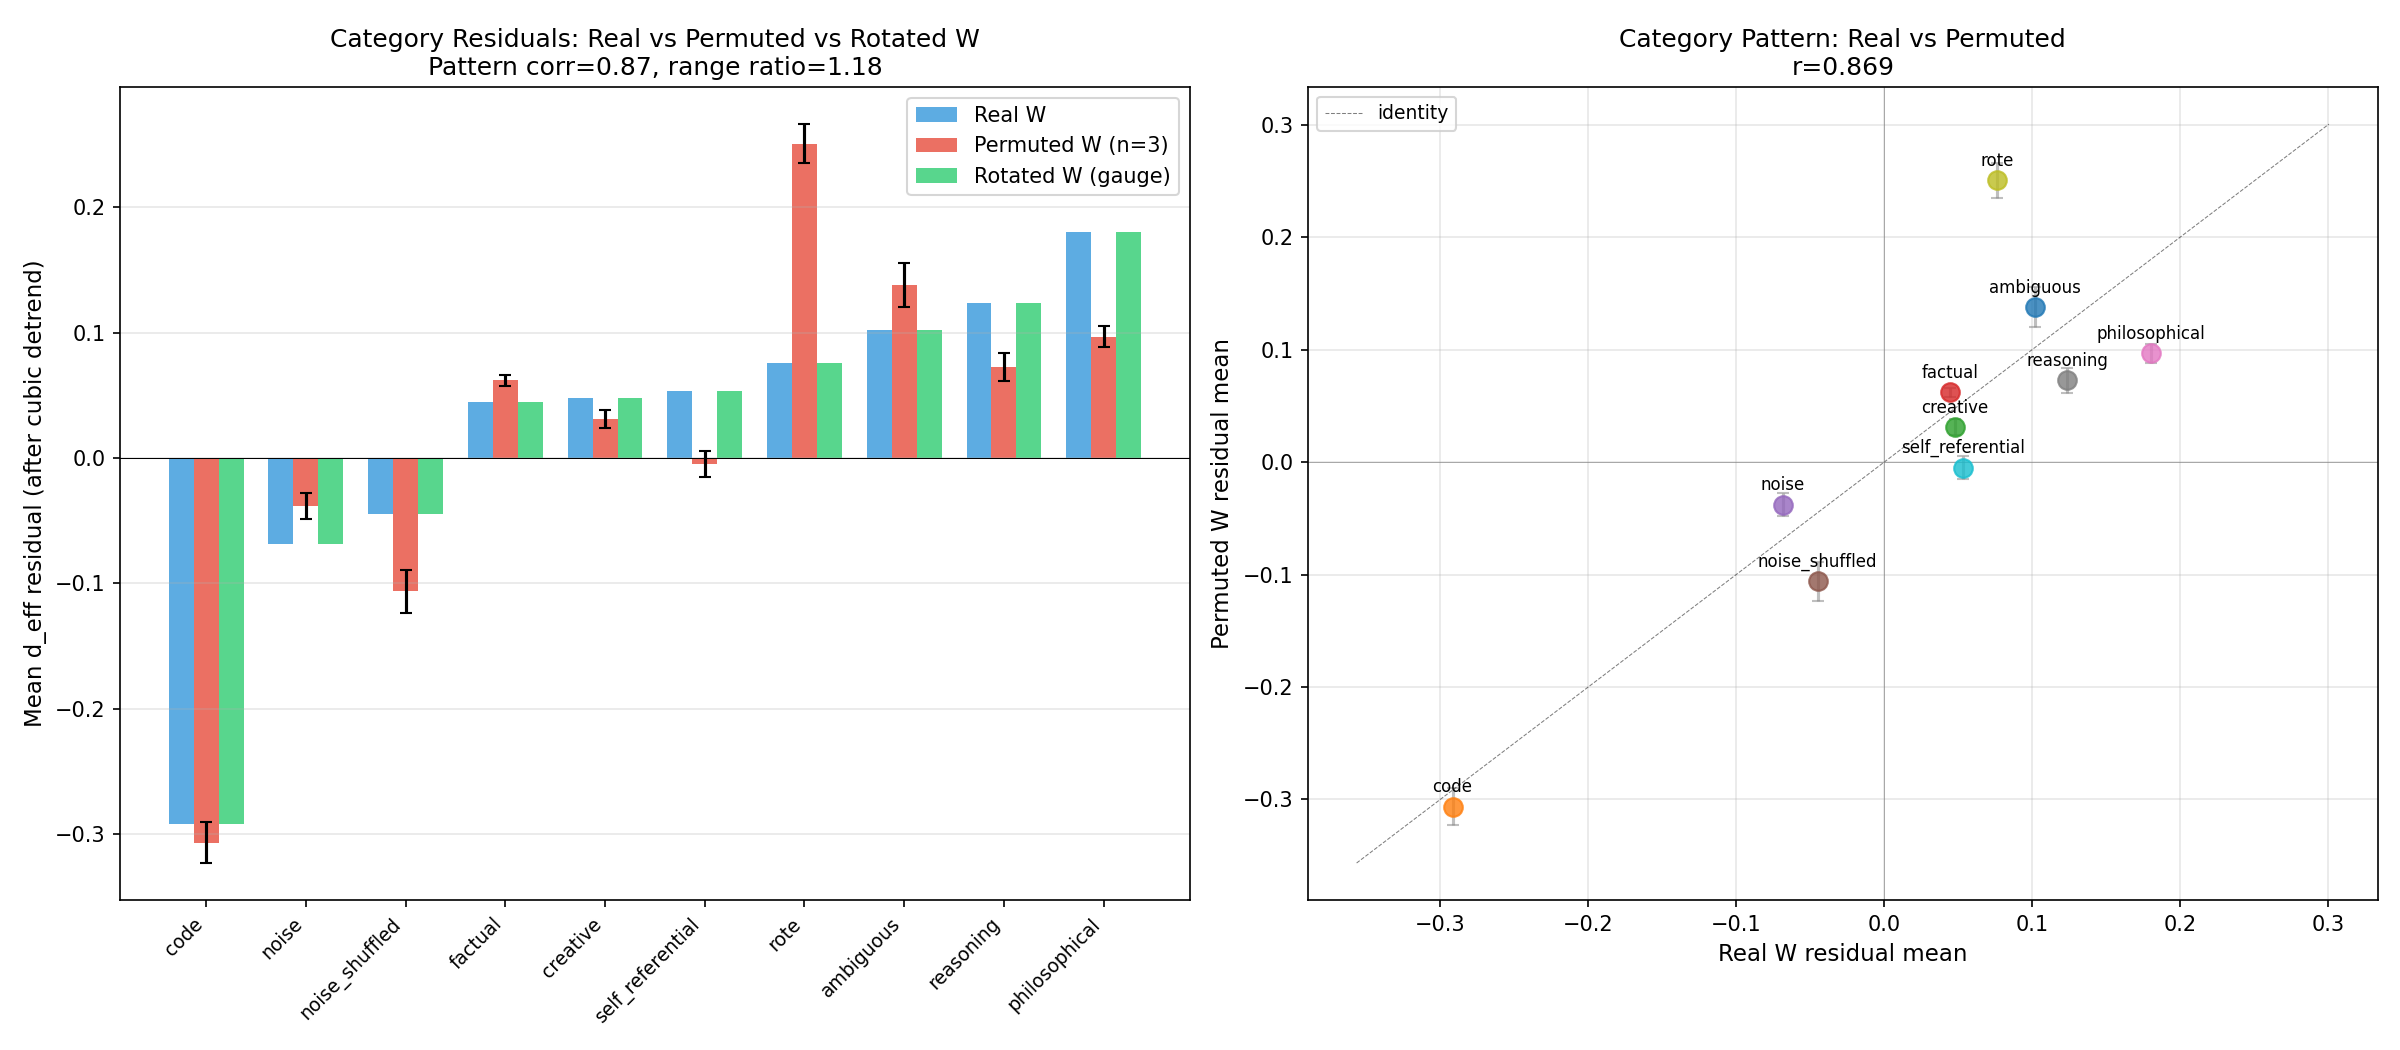

The file beside this chart, header and first rows:
category, prompt, position, seq_len, H_p, d_eff, d_eff_rot, d_eff_perm0, d_eff_perm1, d_eff_perm2, d_eff_perm_mean, d_eff_perm_predicted, d_eff_perm_residual, d_eff_predicted, d_eff_residual, d_eff_perm0_predicted, d_eff_perm0_residual, d_eff_perm1_predicted, d_eff_perm1_residual, d_eff_perm2_predicted, d_eff_perm2_residual
creative, In a world where shadows could speak, th…, 0, 14, 3.521, 3.046, 3.046, 3.352, 3.186, 3.08, 3.206, 3.278, -0.07177, 3.323, -0.2771, 3.322, 0.03031, 3.256, -0.07048, 3.255, -0.1751
creative, In a world where shadows could speak, th…, 1, 14, 5.456, 4.52, 4.52, 4.535, 4.496, 4.478, 4.503, 4.434, 0.06864, 4.382, 0.1385, 4.483, 0.05178, 4.419, 0.07743, 4.401, 0.07672
creative, In a world where shadows could speak, th…, 2, 14, 1.947, 2.492, 2.492, 2.43, 2.434, 2.431, 2.432, 2.311, 0.1207, 2.402, 0.08992, 2.342, 0.08794, 2.291, 0.1429, 2.3, 0.1311
creative, In a world where shadows could speak, th…, 3, 14, 5.816, 4.807, 4.807, 4.851, 4.674, 4.78, 4.768, 4.624, 0.1448, 4.554, 0.2528, 4.672, 0.1792, 4.61, 0.06415, 4.589, 0.1911
creative, In a world where shadows could speak, th…, 4, 14, 3.395, 3.077, 3.077, 3.347, 3.354, 3.36, 3.354, 3.198, 0.1553, 3.25, -0.1726, 3.242, 0.1054, 3.177, 0.1777, 3.177, 0.1829
creative, In a world where shadows could speak, th…, 5, 14, 3.724, 3.738, 3.738, 3.814, 3.615, 3.784, 3.738, 3.405, 0.3331, 3.441, 0.2975, 3.45, 0.3647, 3.383, 0.2317, 3.381, 0.4031
creative, In a world where shadows could speak, th…, 6, 14, 1.933, 1.572, 1.572, 1.978, 1.84, 1.869, 1.896, 2.303, -0.4073, 2.394, -0.8219, 2.334, -0.3558, 2.284, -0.4436, 2.292, -0.4227
creative, In a world where shadows could speak, th…, 7, 14, 3.361, 3.01, 3.01, 3.027, 3.108, 2.919, 3.018, 3.177, -0.1586, 3.229, -0.2189, 3.22, -0.1924, 3.155, -0.0472, 3.155, -0.2362
creative, In a world where shadows could speak, th…, 8, 14, 6.945, 5, 5, 5.124, 5.239, 5.235, 5.199, 5.127, 0.07237, 5.017, -0.01643, 5.171, -0.04681, 5.121, 0.1186, 5.09, 0.1454
creative, In a world where shadows could speak, th…, 9, 14, 5.757, 4.506, 4.506, 4.707, 4.632, 4.639, 4.66, 4.593, 0.06633, 4.526, -0.01998, 4.641, 0.06549, 4.579, 0.05312, 4.559, 0.08038
creative, In a world where shadows could speak, th…, 10, 14, 3.931, 3.426, 3.426, 3.564, 3.554, 3.704, 3.607, 3.533, 0.0738, 3.56, -0.1343, 3.579, -0.0155, 3.512, 0.04107, 3.508, 0.1958
creative, In a world where shadows could speak, th…, 11, 14, 2.576, 2.699, 2.699, 2.817, 2.716, 2.795, 2.776, 2.689, 0.08744, 2.768, -0.06957, 2.726, 0.09107, 2.667, 0.04841, 2.673, 0.1228
creative, In a world where shadows could speak, th…, 12, 14, 2.748, 3.48, 3.48, 3.296, 2.886, 3.415, 3.199, 2.794, 0.4045, 2.869, 0.6109, 2.833, 0.463, 2.773, 0.1129, 2.777, 0.6375
creative, In a world where shadows could speak, th…, 13, 14, 4.286, 3.717, 3.717, 3.91, 3.853, 3.802, 3.855, 3.753, 0.1017, 3.762, -0.04465, 3.8, 0.1094, 3.733, 0.1197, 3.726, 0.07589
creative, She opened the ancient book and the page…, 0, 15, 5.679, 4.793, 4.793, 5.022, 4.982, 4.945, 4.983, 4.553, 0.4302, 4.49, 0.3033, 4.601, 0.4206, 4.539, 0.4439, 4.519, 0.4263
creative, She opened the ancient book and the page…, 1, 15, 1.678, 1.761, 1.761, 1.844, 1.64, 1.627, 1.704, 2.157, -0.453, 2.248, -0.4872, 2.184, -0.3406, 2.138, -0.4978, 2.147, -0.5206
creative, She opened the ancient book and the page…, 2, 15, 4.345, 3.777, 3.777, 3.972, 3.898, 3.956, 3.942, 3.789, 0.1531, 3.794, -0.01696, 3.836, 0.1357, 3.769, 0.129, 3.761, 0.1947
creative, She opened the ancient book and the page…, 3, 15, 3.17, 3.137, 3.137, 3.053, 3.287, 3.235, 3.192, 3.057, 0.135, 3.117, 0.0196, 3.099, -0.04518, 3.035, 0.2515, 3.037, 0.1986
creative, She opened the ancient book and the page…, 4, 15, 1.63, 2.299, 2.299, 1.917, 1.778, 1.781, 1.825, 2.129, -0.3045, 2.221, 0.07778, 2.157, -0.2399, 2.111, -0.3337, 2.121, -0.3398
creative, She opened the ancient book and the page…, 5, 15, 2.525, 2.469, 2.469, 2.465, 2.534, 2.636, 2.545, 2.657, -0.112, 2.738, -0.2693, 2.694, -0.2284, 2.636, -0.102, 2.642, -0.005421
creative, She opened the ancient book and the page…, 6, 15, 5.167, 4.311, 4.311, 4.497, 4.599, 4.395, 4.497, 4.274, 0.2229, 4.236, 0.07525, 4.323, 0.1739, 4.257, 0.3417, 4.242, 0.153
creative, She opened the ancient book and the page…, 7, 15, 2.966, 3.079, 3.079, 2.834, 2.748, 2.917, 2.833, 2.93, -0.09656, 2.998, 0.08149, 2.97, -0.1355, 2.908, -0.1598, 2.911, 0.005574
creative, She opened the ancient book and the page…, 8, 15, 0.1018, 1.48, 1.48, 1.718, 1.684, 1.638, 1.68, 1.379, 0.3007, 1.418, 0.06264, 1.384, 0.3342, 1.373, 0.3118, 1.382, 0.256
creative, She opened the ancient book and the page…, 9, 15, 1.186, 2.494, 2.494, 2.792, 2.699, 2.194, 2.562, 1.887, 0.6746, 1.974, 0.5198, 1.908, 0.8836, 1.871, 0.8279, 1.882, 0.3124
creative, She opened the ancient book and the page…, 10, 15, 1.397, 1.635, 1.635, 1.438, 1.326, 1.267, 1.344, 2, -0.6568, 2.09, -0.455, 2.025, -0.5864, 1.983, -0.6573, 1.993, -0.7266
creative, She opened the ancient book and the page…, 11, 15, 0.9875, 1.924, 1.924, 1.218, 1.339, 1.154, 1.237, 1.785, -0.5478, 1.867, 0.05728, 1.803, -0.5854, 1.77, -0.4313, 1.781, -0.6268
creative, She opened the ancient book and the page…, 12, 15, 2.235, 2.159, 2.159, 2.501, 2.315, 2.579, 2.465, 2.481, -0.01639, 2.568, -0.4094, 2.515, -0.01428, 2.461, -0.1458, 2.468, 0.1109
creative, She opened the ancient book and the page…, 13, 15, 2.151, 2.31, 2.31, 2.166, 2.245, 2.016, 2.143, 2.431, -0.2888, 2.52, -0.2099, 2.464, -0.2985, 2.411, -0.1657, 2.419, -0.4022
creative, She opened the ancient book and the page…, 14, 15, 3.377, 3.206, 3.206, 3.193, 3.208, 3.158, 3.186, 3.187, -0.000514, 3.239, -0.03312, 3.23, -0.03701, 3.165, 0.04277, 3.165, -0.007305
creative, The last painter on Earth mixed colors t…, 0, 13, 8.081, 5.566, 5.566, 5.695, 5.654, 5.593, 5.647, 5.448, 0.1991, 5.33, 0.2356, 5.483, 0.2121, 5.45, 0.2037, 5.411, 0.1815
creative, The last painter on Earth mixed colors t…, 1, 13, 6.052, 4.632, 4.632, 4.739, 4.747, 4.663, 4.717, 4.741, -0.02466, 4.661, -0.02928, 4.789, -0.04946, 4.729, 0.01834, 4.706, -0.04287
creative, The last painter on Earth mixed colors t…, 2, 13, 4.165, 3.823, 3.823, 3.984, 3.929, 3.862, 3.925, 3.679, 0.2462, 3.693, 0.1294, 3.726, 0.2583, 3.658, 0.2705, 3.652, 0.2099
creative, The last painter on Earth mixed colors t…, 3, 13, 2.37, 3.117, 3.117, 3.329, 2.921, 2.999, 3.083, 2.563, 0.5204, 2.648, 0.469, 2.598, 0.7314, 2.542, 0.379, 2.549, 0.4507
creative, The last painter on Earth mixed colors t…, 4, 13, 3.997, 3.782, 3.782, 3.819, 3.715, 3.592, 3.709, 3.575, 0.134, 3.598, 0.1842, 3.621, 0.1982, 3.554, 0.1612, 3.549, 0.04244
creative, The last painter on Earth mixed colors t…, 5, 13, 4.706, 3.886, 3.886, 4.307, 4.15, 4.166, 4.208, 4.006, 0.2015, 3.993, -0.107, 4.055, 0.2524, 3.987, 0.163, 3.977, 0.1892
creative, The last painter on Earth mixed colors t…, 6, 13, 3.768, 3.812, 3.812, 3.564, 3.62, 3.605, 3.596, 3.432, 0.1642, 3.466, 0.3457, 3.477, 0.08652, 3.411, 0.2092, 3.408, 0.1969
creative, The last painter on Earth mixed colors t…, 7, 13, 4.313, 4.04, 4.04, 3.924, 3.721, 4.104, 3.916, 3.77, 0.1466, 3.777, 0.2637, 3.817, 0.1065, 3.75, -0.02873, 3.742, 0.3619
creative, The last painter on Earth mixed colors t…, 8, 13, 1.483, 2.01, 2.01, 1.711, 1.711, 1.915, 1.779, 2.048, -0.2684, 2.138, -0.1281, 2.073, -0.3619, 2.03, -0.3187, 2.04, -0.1246
creative, The last painter on Earth mixed colors t…, 9, 13, 1.829, 2.344, 2.344, 2.162, 1.965, 2.116, 2.081, 2.243, -0.1615, 2.334, 0.0103, 2.272, -0.1098, 2.224, -0.2587, 2.232, -0.116
creative, The last painter on Earth mixed colors t…, 10, 13, 1.437, 1.536, 1.536, 1.425, 1.443, 1.469, 1.446, 2.022, -0.5762, 2.113, -0.5768, 2.047, -0.6214, 2.005, -0.5619, 2.015, -0.5454
creative, The last painter on Earth mixed colors t…, 11, 13, 0.6318, 0.8809, 0.8809, 0.9371, 0.8814, 1.032, 0.9501, 1.611, -0.661, 1.68, -0.799, 1.624, -0.6871, 1.599, -0.7178, 1.61, -0.578
creative, The last painter on Earth mixed colors t…, 12, 13, 0.4631, 2.476, 2.476, 2.01, 2.507, 2.221, 2.246, 1.534, 0.7126, 1.594, 0.8818, 1.544, 0.4662, 1.523, 0.9841, 1.533, 0.6876
creative, Deep beneath the ocean, where pressure c…, 0, 17, 5.997, 4.14, 4.14, 4.577, 4.519, 4.595, 4.564, 4.714, -0.1505, 4.637, -0.4968, 4.762, -0.185, 4.702, -0.1825, 4.679, -0.08403
creative, Deep beneath the ocean, where pressure c…, 1, 17, 0.4235, 2.563, 2.563, 2.564, 2.142, 2.263, 2.323, 1.516, 0.8073, 1.574, 0.9885, 1.526, 1.038, 1.506, 0.6366, 1.516, 0.747
creative, Deep beneath the ocean, where pressure c…, 2, 17, 3.277, 2.698, 2.698, 2.964, 2.771, 3.047, 2.928, 3.124, -0.1964, 3.18, -0.482, 3.166, -0.2022, 3.102, -0.3314, 3.103, -0.05568
creative, Deep beneath the ocean, where pressure c…, 3, 17, 1.331, 1.555, 1.555, 1.513, 1.368, 1.221, 1.367, 1.964, -0.5972, 2.053, -0.498, 1.988, -0.4742, 1.948, -0.5802, 1.958, -0.7373
creative, Deep beneath the ocean, where pressure c…, 4, 17, 3.834, 3.6, 3.6, 3.249, 3.356, 3.317, 3.307, 3.473, -0.1655, 3.504, 0.0954, 3.519, -0.2691, 3.452, -0.09605, 3.448, -0.1315
creative, Deep beneath the ocean, where pressure c…, 5, 17, 2.78, 2.789, 2.789, 2.829, 2.574, 2.594, 2.666, 2.814, -0.1482, 2.888, -0.09946, 2.853, -0.02365, 2.793, -0.2183, 2.797, -0.2027
creative, Deep beneath the ocean, where pressure c…, 6, 17, 1.629, 2.234, 2.234, 2.092, 2.07, 1.701, 1.954, 2.129, -0.1744, 2.22, 0.01327, 2.156, -0.06353, 2.111, -0.04053, 2.12, -0.4191
creative, Deep beneath the ocean, where pressure c…, 7, 17, 0.5242, 0.5899, 0.5898, 0.5682, 0.5631, 0.5294, 0.5536, 1.561, -1.008, 1.625, -1.035, 1.573, -1.004, 1.55, -0.9873, 1.561, -1.031
creative, Deep beneath the ocean, where pressure c…, 8, 17, 3.034, 2.883, 2.883, 3.145, 2.951, 2.944, 3.013, 2.972, 0.0414, 3.037, -0.1547, 3.013, 0.1321, 2.95, 0.0005491, 2.953, -0.008441
creative, Deep beneath the ocean, where pressure c…, 9, 17, 1.605, 2.373, 2.373, 1.833, 1.63, 1.635, 1.699, 2.115, -0.4158, 2.207, 0.166, 2.142, -0.3089, 2.097, -0.4674, 2.107, -0.4712
creative, Deep beneath the ocean, where pressure c…, 10, 17, 2.797, 3.023, 3.023, 2.967, 3.48, 3.162, 3.203, 2.825, 0.3779, 2.898, 0.1244, 2.864, 0.1028, 2.803, 0.6767, 2.807, 0.3543
creative, Deep beneath the ocean, where pressure c…, 11, 17, 4.242, 3.907, 3.907, 4.08, 3.995, 3.933, 4.003, 3.726, 0.2767, 3.737, 0.1703, 3.773, 0.3064, 3.706, 0.2892, 3.699, 0.2344
creative, Deep beneath the ocean, where pressure c…, 12, 17, 3.005, 2.871, 2.871, 2.803, 2.909, 2.857, 2.856, 2.954, -0.09724, 3.02, -0.1492, 2.994, -0.1917, 2.932, -0.02269, 2.935, -0.07731
creative, Deep beneath the ocean, where pressure c…, 13, 17, 2.618, 3.104, 3.104, 2.656, 2.605, 2.587, 2.616, 2.714, -0.09816, 2.793, 0.3113, 2.751, -0.09576, 2.693, -0.08781, 2.698, -0.1109
creative, Deep beneath the ocean, where pressure c…, 14, 17, 3.753, 3.556, 3.556, 3.65, 3.614, 3.628, 3.631, 3.423, 0.2082, 3.458, 0.09865, 3.468, 0.1824, 3.401, 0.213, 3.399, 0.2292
creative, Deep beneath the ocean, where pressure c…, 15, 17, 3.08, 3.292, 3.292, 2.963, 2.955, 2.943, 2.954, 3.001, -0.04682, 3.064, 0.2276, 3.042, -0.07823, 2.979, -0.02421, 2.981, -0.03801
creative, Deep beneath the ocean, where pressure c…, 16, 17, 4.077, 3.785, 3.785, 3.835, 3.868, 3.901, 3.868, 3.624, 0.2437, 3.643, 0.1418, 3.671, 0.1641, 3.603, 0.2644, 3.598, 0.3025
creative, If consciousness were a color, it would …, 0, 14, 3.421, 3.292, 3.292, 3.058, 2.871, 3.109, 3.013, 3.215, -0.2018, 3.265, 0.02754, 3.258, -0.2, 3.193, -0.3216, 3.193, -0.08378
... 694 more rows
